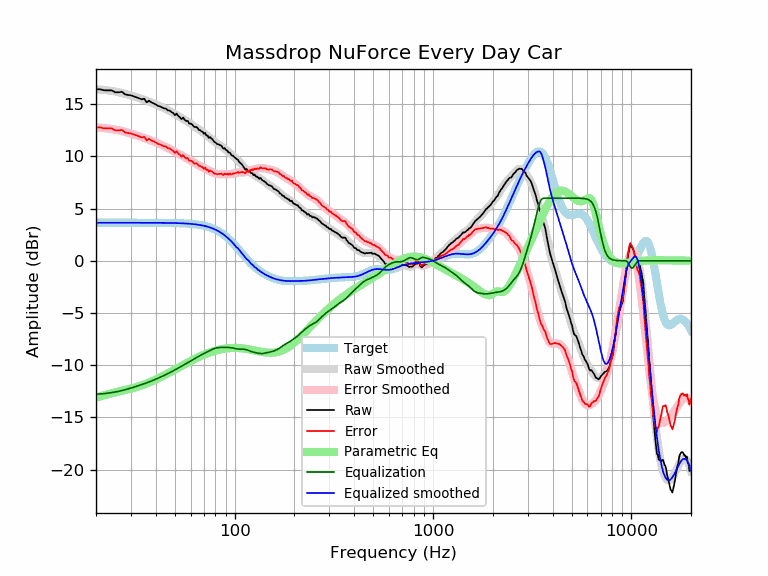

The data file committed next to this chart (first rows):
frequency, raw, error, smoothed, error_smoothed, equalization, parametric_eq, equalized_raw, equalized_smoothed, target
20, 16.42, 12.77, 16.43, 12.78, -12.78, -13.13, 3.64, 3.65, 3.65
21, 16.42, 12.77, 16.40, 12.75, -12.75, -12.99, 3.67, 3.65, 3.65
22, 16.33, 12.68, 16.36, 12.71, -12.71, -12.87, 3.61, 3.65, 3.65
23, 16.33, 12.68, 16.32, 12.67, -12.67, -12.77, 3.66, 3.65, 3.65
24, 16.32, 12.68, 16.27, 12.62, -12.62, -12.68, 3.70, 3.65, 3.65
25, 16.13, 12.49, 16.21, 12.56, -12.56, -12.60, 3.57, 3.65, 3.65
26, 16.13, 12.49, 16.14, 12.50, -12.50, -12.53, 3.64, 3.65, 3.65
27, 16.19, 12.54, 16.07, 12.43, -12.43, -12.46, 3.76, 3.65, 3.65
28, 15.94, 12.30, 16.00, 12.35, -12.35, -12.39, 3.59, 3.65, 3.65
29, 15.88, 12.24, 15.91, 12.27, -12.27, -12.31, 3.61, 3.65, 3.65
30, 15.85, 12.20, 15.83, 12.18, -12.18, -12.24, 3.66, 3.65, 3.65
31, 15.75, 12.10, 15.75, 12.10, -12.10, -12.17, 3.65, 3.65, 3.65
32, 15.66, 12.01, 15.66, 12.02, -12.02, -12.09, 3.64, 3.65, 3.65
33, 15.56, 11.91, 15.58, 11.93, -11.93, -12.01, 3.63, 3.65, 3.65
34, 15.46, 11.82, 15.50, 11.85, -11.85, -11.92, 3.61, 3.65, 3.65
35, 15.52, 11.88, 15.41, 11.77, -11.77, -11.84, 3.76, 3.64, 3.64
36, 15.18, 11.53, 15.33, 11.69, -11.69, -11.75, 3.49, 3.64, 3.64
37, 15.34, 11.70, 15.24, 11.60, -11.60, -11.66, 3.74, 3.64, 3.64
38, 15.18, 11.53, 15.16, 11.51, -11.51, -11.56, 3.66, 3.64, 3.64
39, 15.08, 11.44, 15.07, 11.43, -11.43, -11.47, 3.65, 3.64, 3.64
40, 14.98, 11.34, 14.98, 11.34, -11.34, -11.37, 3.65, 3.64, 3.64
41, 14.84, 11.20, 14.89, 11.25, -11.25, -11.28, 3.59, 3.64, 3.64
42, 14.79, 11.15, 14.80, 11.16, -11.16, -11.18, 3.63, 3.64, 3.64
43, 14.70, 11.06, 14.71, 11.07, -11.07, -11.08, 3.62, 3.64, 3.64
44, 14.60, 10.97, 14.62, 10.99, -10.99, -10.98, 3.62, 3.63, 3.63
45, 14.58, 10.95, 14.53, 10.90, -10.90, -10.89, 3.69, 3.63, 3.63
46, 14.41, 10.78, 14.44, 10.81, -10.81, -10.79, 3.60, 3.63, 3.63
47, 14.40, 10.77, 14.35, 10.72, -10.72, -10.69, 3.68, 3.63, 3.63
48, 14.25, 10.63, 14.25, 10.63, -10.63, -10.60, 3.62, 3.62, 3.62
49, 14.16, 10.54, 14.16, 10.54, -10.54, -10.50, 3.62, 3.62, 3.62
50, 13.95, 10.33, 14.06, 10.45, -10.45, -10.41, 3.50, 3.62, 3.62
51, 14.10, 10.49, 13.97, 10.35, -10.35, -10.32, 3.75, 3.61, 3.61
52, 13.86, 10.25, 13.87, 10.26, -10.26, -10.23, 3.59, 3.61, 3.61
53, 13.74, 10.14, 13.78, 10.18, -10.18, -10.15, 3.56, 3.60, 3.60
54, 13.57, 9.97, 13.69, 10.09, -10.09, -10.06, 3.47, 3.59, 3.59
55, 13.72, 10.13, 13.59, 10.01, -10.01, -9.98, 3.71, 3.59, 3.59
56, 13.50, 9.92, 13.50, 9.92, -9.92, -9.89, 3.57, 3.58, 3.58
57, 13.39, 9.82, 13.41, 9.84, -9.84, -9.82, 3.55, 3.57, 3.57
58, 13.40, 9.84, 13.32, 9.75, -9.75, -9.74, 3.65, 3.56, 3.56
59, 13.14, 9.59, 13.22, 9.67, -9.67, -9.66, 3.47, 3.55, 3.55
60, 13.14, 9.60, 13.13, 9.59, -9.59, -9.59, 3.55, 3.54, 3.54
61, 13.07, 9.54, 13.03, 9.51, -9.51, -9.52, 3.56, 3.53, 3.53
62, 12.89, 9.38, 12.94, 9.43, -9.43, -9.45, 3.46, 3.51, 3.51
63, 12.80, 9.30, 12.85, 9.35, -9.35, -9.39, 3.45, 3.50, 3.50
64, 12.82, 9.34, 12.76, 9.28, -9.28, -9.32, 3.55, 3.48, 3.48
65, 12.72, 9.25, 12.67, 9.21, -9.21, -9.26, 3.51, 3.47, 3.47
66, 12.53, 9.09, 12.58, 9.14, -9.14, -9.20, 3.40, 3.45, 3.45
67, 12.51, 9.08, 12.50, 9.07, -9.07, -9.15, 3.44, 3.43, 3.43
68, 12.40, 8.99, 12.41, 9.00, -9.00, -9.09, 3.39, 3.41, 3.41
69, 12.35, 8.96, 12.32, 8.94, -8.94, -9.04, 3.41, 3.38, 3.38
70, 12.16, 8.81, 12.23, 8.88, -8.88, -8.99, 3.29, 3.36, 3.36
71, 12.26, 8.93, 12.14, 8.82, -8.82, -8.94, 3.45, 3.33, 3.33
72, 11.99, 8.69, 12.06, 8.76, -8.76, -8.89, 3.23, 3.30, 3.30
73, 12.00, 8.73, 11.97, 8.70, -8.70, -8.85, 3.30, 3.27, 3.27
74, 11.76, 8.53, 11.88, 8.65, -8.65, -8.81, 3.12, 3.24, 3.24
75, 11.86, 8.66, 11.79, 8.59, -8.59, -8.77, 3.27, 3.20, 3.20
76, 11.74, 8.57, 11.70, 8.54, -8.54, -8.73, 3.20, 3.16, 3.16
77, 11.66, 8.54, 11.61, 8.49, -8.49, -8.70, 3.18, 3.12, 3.12
78, 11.52, 8.44, 11.52, 8.44, -8.44, -8.66, 3.08, 3.08, 3.08
79, 11.39, 8.36, 11.43, 8.40, -8.40, -8.63, 2.99, 3.03, 3.03
... 553 more rows
